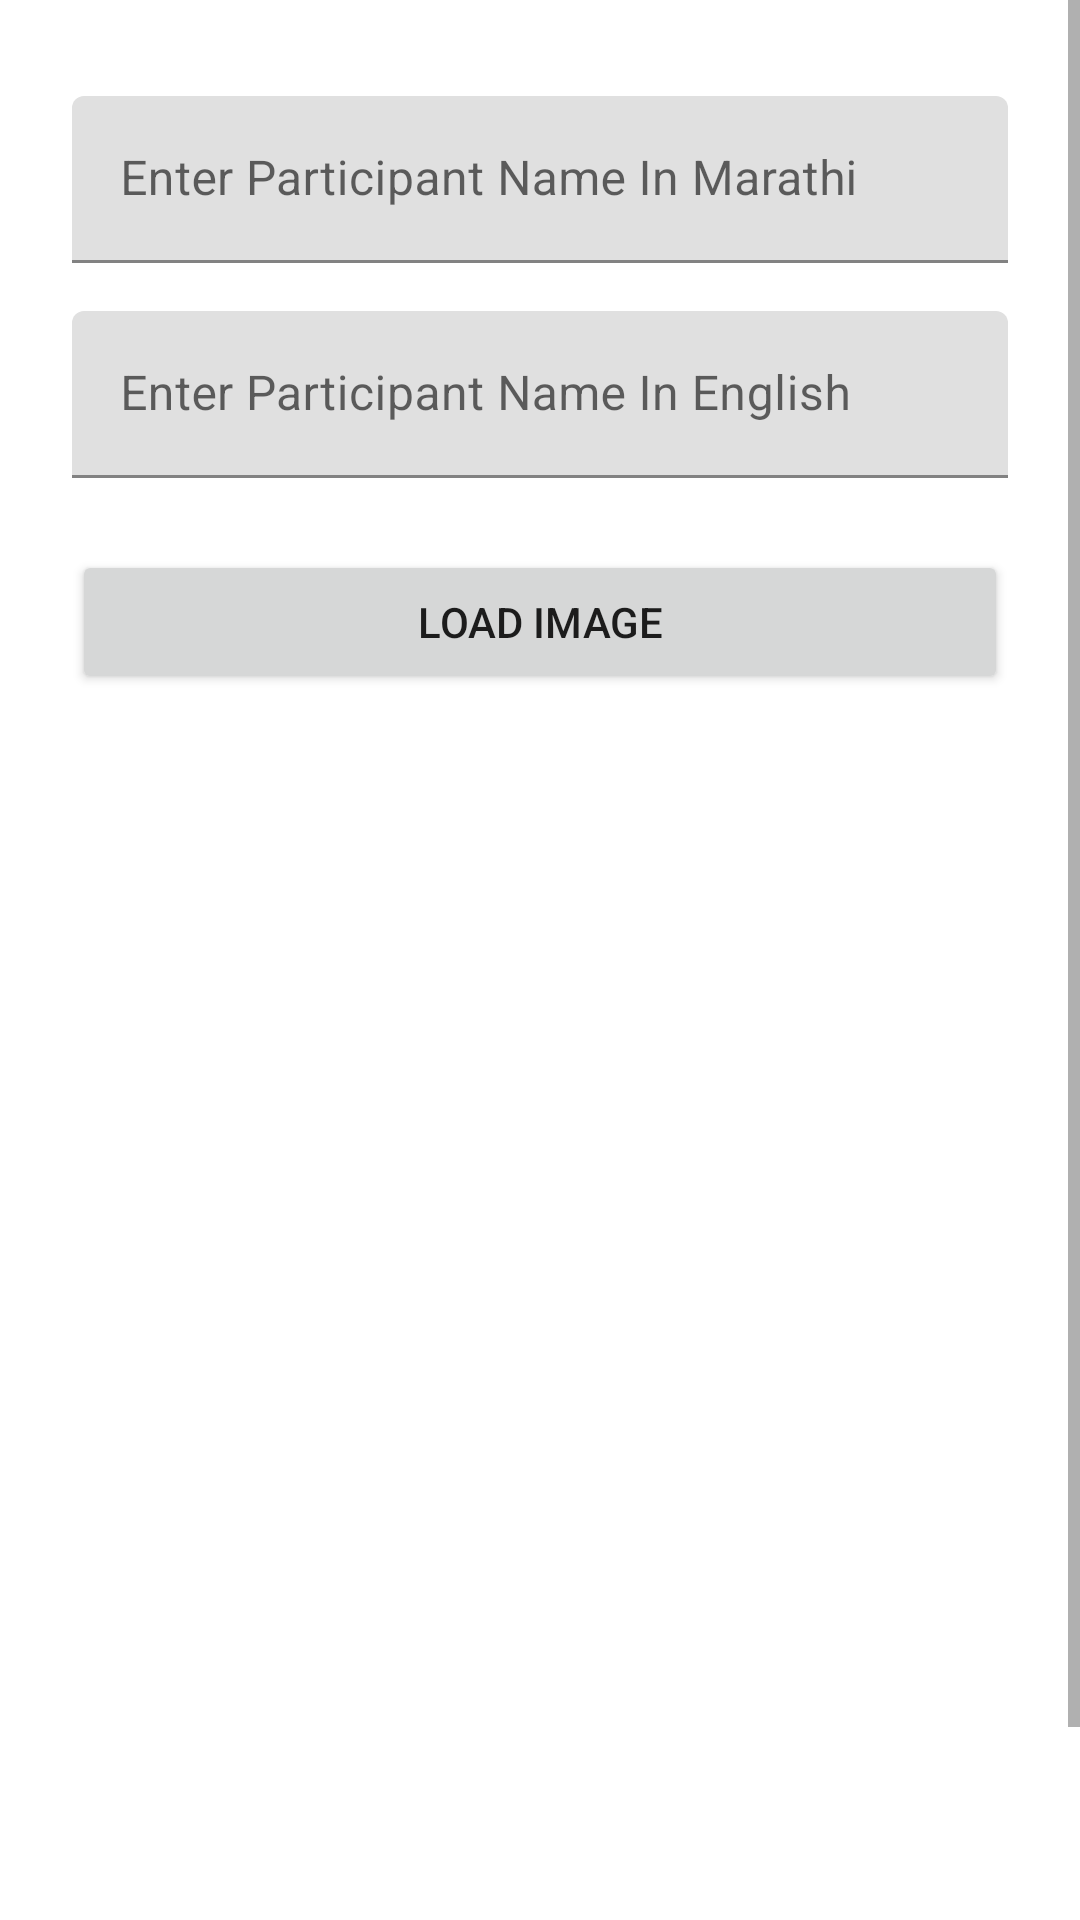

Layout XML and referenced resources for this Android screen:
<!-- AndroidManifest.xml: application theme Theme.KolhapurForeverAdmin -->
<!-- res/layout/fragment_add_specific.xml -->
<?xml version="1.0" encoding="utf-8"?>
<androidx.constraintlayout.widget.ConstraintLayout xmlns:android="http://schemas.android.com/apk/res/android"
    xmlns:app="http://schemas.android.com/apk/res-auto"
    xmlns:tools="http://schemas.android.com/tools"
    android:layout_width="match_parent"
    android:layout_height="match_parent"
    tools:context=".AddSpecificFragment">


    <ScrollView
        android:layout_width="0dp"
        android:layout_height="0dp"
        app:layout_constraintBottom_toBottomOf="parent"
        app:layout_constraintEnd_toEndOf="parent"
        app:layout_constraintHorizontal_bias="0.5"
        app:layout_constraintStart_toStartOf="parent"
        app:layout_constraintTop_toTopOf="parent">

        <androidx.constraintlayout.widget.ConstraintLayout
            android:layout_width="match_parent"
            android:layout_height="wrap_content">

            <ImageView
                android:id="@+id/imageView"
                android:layout_width="0dp"
                android:layout_height="400dp"
                android:layout_marginStart="24dp"
                android:layout_marginTop="16dp"
                android:layout_marginEnd="24dp"
                android:scaleType="centerInside"
                app:layout_constraintEnd_toEndOf="parent"
                app:layout_constraintStart_toStartOf="parent"
                app:layout_constraintTop_toBottomOf="@+id/load_image_btn"
                app:srcCompat="@drawable/ic_baseline_image_24"
                tools:src="@drawable/ic_baseline_image_24" />

            <Button
                android:id="@+id/load_image_btn"
                android:layout_width="0dp"
                android:layout_height="wrap_content"
                android:layout_marginStart="24dp"
                android:layout_marginTop="24dp"
                android:layout_marginEnd="24dp"
                android:text="Load image"
                app:layout_constraintEnd_toEndOf="parent"
                app:layout_constraintStart_toStartOf="parent"
                app:layout_constraintTop_toBottomOf="@+id/textInputLayout7" />

            <com.google.android.material.textfield.TextInputLayout
                android:id="@+id/textInputLayout7"
                android:layout_width="0dp"
                android:layout_height="wrap_content"
                android:layout_marginStart="24dp"
                android:layout_marginTop="16dp"
                android:layout_marginEnd="24dp"
                app:layout_constraintEnd_toEndOf="parent"
                app:layout_constraintStart_toStartOf="parent"
                app:layout_constraintTop_toBottomOf="@+id/textInputLayout6">

                <com.google.android.material.textfield.TextInputEditText
                    android:id="@+id/nameinEng_text_participant"
                    android:layout_width="match_parent"
                    android:layout_height="wrap_content"
                    android:hint="Enter Participant Name In English" />
            </com.google.android.material.textfield.TextInputLayout>

            <com.google.android.material.textfield.TextInputLayout
                android:id="@+id/textInputLayout6"
                android:layout_width="0dp"
                android:layout_height="wrap_content"
                android:layout_marginStart="24dp"
                android:layout_marginTop="32dp"
                android:layout_marginEnd="24dp"
                app:layout_constraintEnd_toEndOf="parent"
                app:layout_constraintStart_toStartOf="parent"
                app:layout_constraintTop_toTopOf="parent">

                <com.google.android.material.textfield.TextInputEditText
                    android:id="@+id/name_text_participant"
                    android:layout_width="match_parent"
                    android:layout_height="wrap_content"
                    android:hint="Enter Participant Name In Marathi" />
            </com.google.android.material.textfield.TextInputLayout>

            <Button
                android:id="@+id/button3"
                android:layout_width="0dp"
                android:layout_height="wrap_content"
                android:layout_marginTop="16dp"
                android:text="Add Participant"
                app:layout_constraintEnd_toEndOf="@+id/imageView"
                app:layout_constraintHorizontal_bias="0.0"
                app:layout_constraintStart_toStartOf="@+id/imageView"
                app:layout_constraintTop_toBottomOf="@+id/spinner" />

            <com.google.android.material.textfield.TextInputLayout
                android:id="@+id/textInputLayout8"
                android:layout_width="0dp"
                android:layout_height="wrap_content"
                android:layout_marginTop="16dp"
                android:visibility="gone"
                app:layout_constraintEnd_toEndOf="@+id/imageView"
                app:layout_constraintStart_toStartOf="@+id/imageView"
                app:layout_constraintTop_toBottomOf="@+id/imageView">

                <com.google.android.material.textfield.TextInputEditText
                    android:id="@+id/mandal_since_text"
                    android:layout_width="match_parent"
                    android:layout_height="wrap_content"
                    android:hint="Enter Mandal Since  " />
            </com.google.android.material.textfield.TextInputLayout>

            <com.google.android.material.textfield.TextInputLayout
                android:id="@+id/textInputLayout9"
                android:layout_width="0dp"
                android:layout_height="wrap_content"
                android:layout_marginTop="16dp"
                android:visibility="gone"
                app:layout_constraintEnd_toEndOf="@+id/textInputLayout8"
                app:layout_constraintStart_toStartOf="@+id/textInputLayout8"
                app:layout_constraintTop_toBottomOf="@+id/textInputLayout8">

                <com.google.android.material.textfield.TextInputEditText
                    android:id="@+id/mandal_address_text"
                    android:layout_width="match_parent"
                    android:layout_height="wrap_content"
                    android:hint="Enter Mandal Address" />

            </com.google.android.material.textfield.TextInputLayout>

            <Spinner
                android:id="@+id/spinner"
                android:layout_width="0dp"
                android:layout_height="wrap_content"
                android:layout_marginTop="16dp"
                android:padding="25dp"
                android:spinnerMode="dropdown"
                android:visibility="gone"
                app:layout_constraintEnd_toEndOf="@+id/textInputLayout9"
                app:layout_constraintStart_toStartOf="@+id/textInputLayout9"
                app:layout_constraintTop_toBottomOf="@+id/textInputLayout9" />
        </androidx.constraintlayout.widget.ConstraintLayout>
    </ScrollView>

</androidx.constraintlayout.widget.ConstraintLayout>
<!-- resources referenced by this layout -->
<resources>
  <style name="Theme.KolhapurForeverAdmin" parent="Theme.MaterialComponents.DayNight.DarkActionBar">
          
          <item name="colorPrimary">@color/purple_500</item>
          <item name="colorPrimaryVariant">@color/purple_700</item>
          <item name="colorOnPrimary">@color/white</item>
          
          <item name="colorSecondary">@color/teal_200</item>
          <item name="colorSecondaryVariant">@color/teal_700</item>
          <item name="colorOnSecondary">@color/black</item>
          
          <item name="android:statusBarColor" tools:targetApi="l">?attr/colorPrimaryVariant</item>
          
      </style>
  <!-- not gathered from this repository: default colours our renderer supplied (Android Studio template values) -->
  <color name="purple_500">#FF6200EE</color>
  <color name="purple_700">#FF3700B3</color>
  <color name="teal_200">#FF03DAC5</color>
  <color name="teal_700">#FF018786</color>
  <color name="black">#FF000000</color>
  <color name="white">#FFFFFFFF</color>
</resources>
